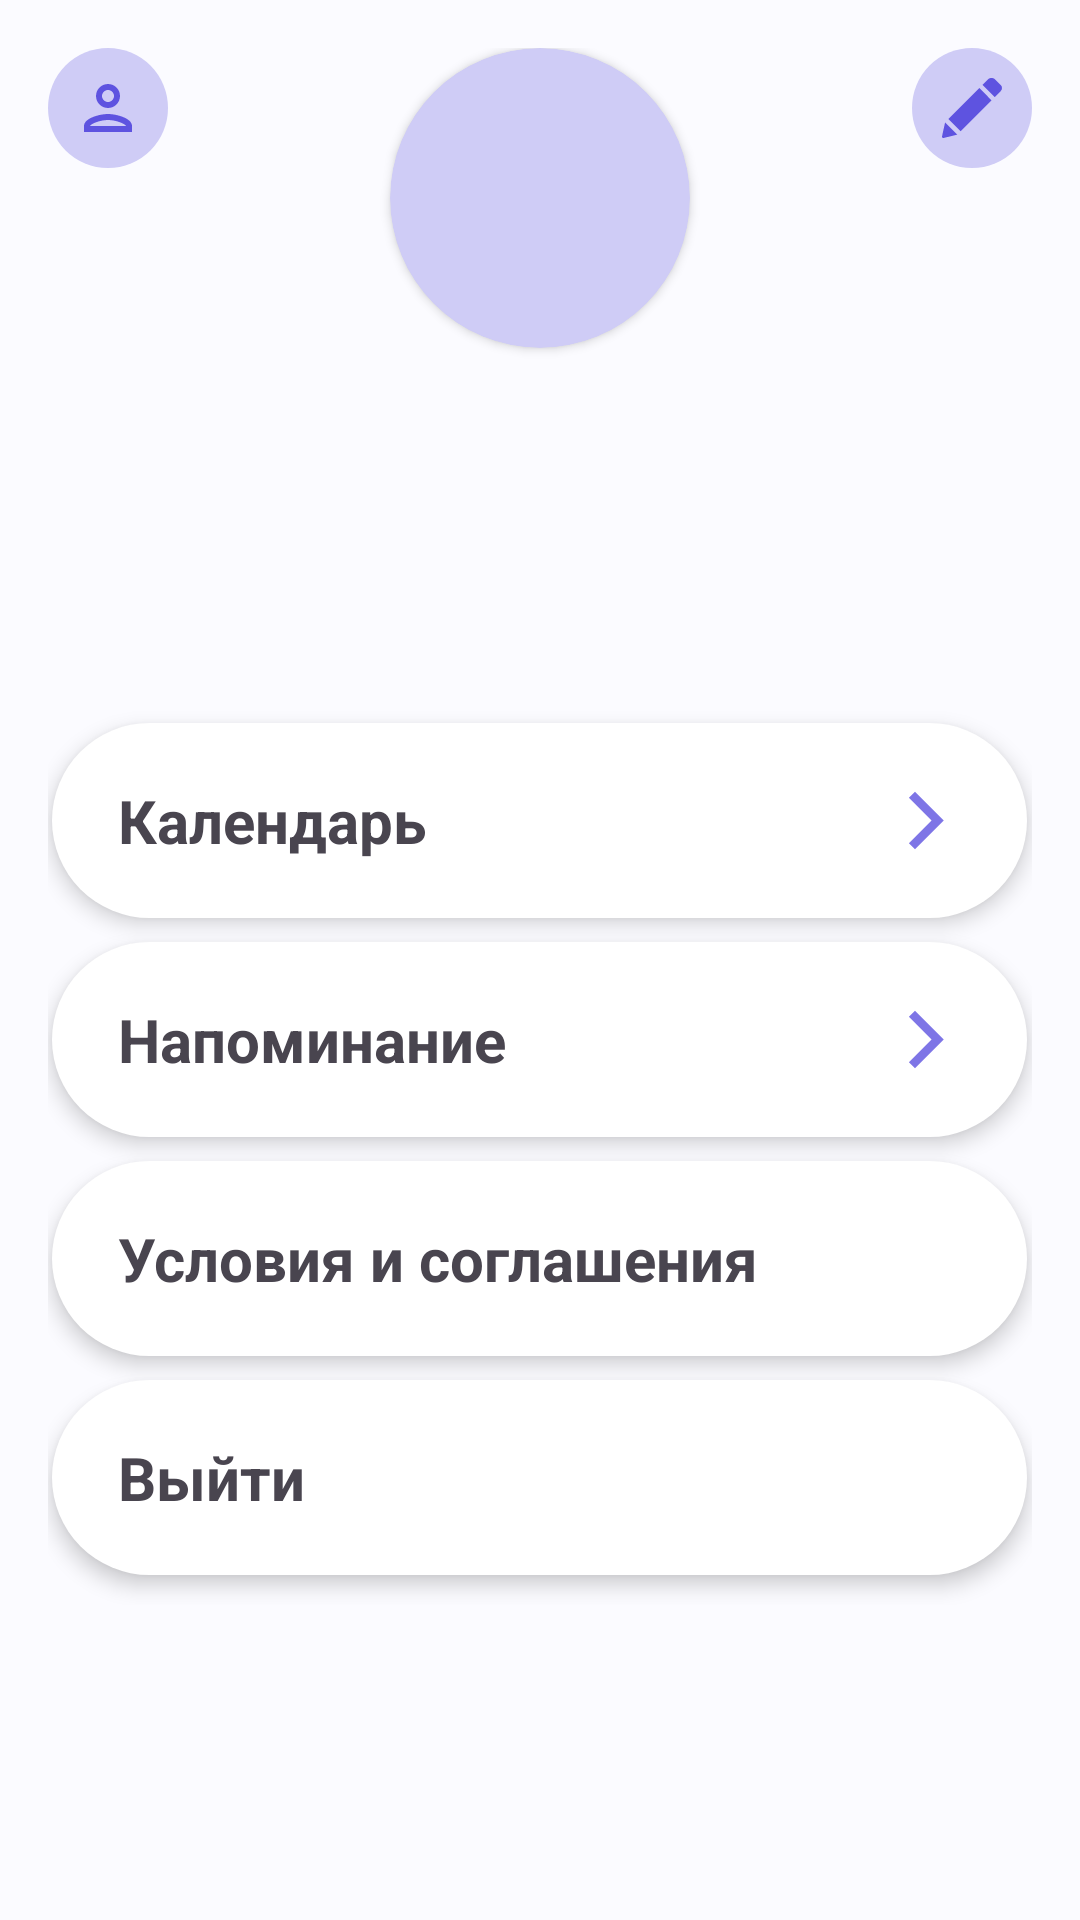

This screen was rendered from an Android layout file. Write that file and the resources it references.
<!-- AndroidManifest.xml: application theme Theme.FitCareHub -->
<!-- res/layout/fragment_profile.xml -->
<?xml version="1.0" encoding="utf-8"?>
<FrameLayout xmlns:android="http://schemas.android.com/apk/res/android"
    xmlns:app="http://schemas.android.com/apk/res-auto"
    xmlns:tools="http://schemas.android.com/tools"
    android:layout_width="match_parent"
    android:layout_height="match_parent"
    android:background="#FBFBFF"
    tools:context=".ProfileFragment">

    <LinearLayout
        android:layout_width="match_parent"
        android:layout_height="wrap_content"
        android:gravity="center_horizontal"
        android:orientation="vertical">

        <RelativeLayout
            android:layout_width="match_parent"
            android:layout_height="wrap_content"
            android:padding="16dp">


            <LinearLayout
                android:layout_width="40dp"
                android:layout_height="40dp"
                android:gravity="center"
                android:layout_alignParentTop="true"
                android:layout_alignParentEnd="true"
                android:background="@drawable/pre_purpur_rounded">

                <ImageButton
                    android:id="@+id/pencilEditButton"
                    android:layout_width="match_parent"
                    android:layout_height="match_parent"
                    android:background="?attr/selectableItemBackgroundBorderless"
                    android:src="@drawable/editpencil" />
            </LinearLayout>

            <LinearLayout
                android:id="@+id/header"
                android:layout_width="match_parent"
                android:layout_height="wrap_content"
                android:gravity="center_horizontal"
                android:orientation="vertical">

                <androidx.cardview.widget.CardView
                    android:layout_width="100dp"
                    android:layout_height="100dp"
                    android:layout_gravity="center_horizontal"
                    android:layout_marginBottom="8dp"
                    app:cardBackgroundColor="#CFCCF6"
                    app:cardCornerRadius="50dp">

                    <ImageView
                        android:id="@+id/profileFragmentProfilePicture"
                        android:layout_width="match_parent"
                        android:layout_height="match_parent"
                        android:scaleType="centerCrop"
                        android:src="@drawable/defaultprofilepicture" />
                </androidx.cardview.widget.CardView>

                <TextView
                    android:id="@+id/NameSurname"
                    android:layout_width="wrap_content"
                    android:layout_height="wrap_content"
                    android:text=""
                    android:textAlignment="center"
                    android:textSize="20sp"
                    android:textStyle="bold" />
            </LinearLayout>
            <LinearLayout
                android:layout_width="40dp"
                android:layout_height="40dp"
                android:gravity="center"
                android:layout_alignParentTop="true"
                android:layout_alignParentStart="true"
                android:background="@drawable/pre_purpur_rounded">

                <ImageButton
                    android:id="@+id/friendRequest"
                    android:layout_width="match_parent"
                    android:layout_height="match_parent"
                    android:background="?attr/selectableItemBackgroundBorderless"
                    android:src="@drawable/__icon__person_purpur2" />
            </LinearLayout>
        </RelativeLayout>

        <ScrollView
            android:layout_width="match_parent"
            android:layout_height="0dp"
            android:layout_marginTop="50dp"
            android:layout_weight="1">

            <LinearLayout
                android:id="@+id/content"
                android:layout_width="match_parent"
                android:layout_height="wrap_content"
                android:gravity="center_horizontal"
                android:orientation="vertical"
                android:padding="16dp">

                <LinearLayout
                    android:layout_width="325dp"
                    android:layout_height="65dp"
                    android:layout_marginTop="8dp"
                    android:background="@drawable/rounded_shape"
                    android:elevation="4dp"
                    android:gravity="center_vertical"
                    android:orientation="horizontal"
                    android:padding="12dp">

                    <TextView
                        android:layout_width="wrap_content"
                        android:layout_height="wrap_content"
                        android:layout_marginStart="10dp"
                        android:layout_weight="1"
                        android:text="Календарь"
                        android:textSize="20sp"
                        android:textStyle="bold" />

                    <ImageView
                        android:layout_width="wrap_content"
                        android:layout_height="wrap_content"
                        android:layout_marginEnd="10dp"
                        android:src="@drawable/__icon__arrow_forward_ios_" />
                </LinearLayout>

                <LinearLayout
                    android:layout_width="325dp"
                    android:layout_height="65dp"
                    android:layout_marginTop="8dp"
                    android:background="@drawable/rounded_shape"
                    android:elevation="4dp"
                    android:gravity="center_vertical"
                    android:orientation="horizontal"
                    android:padding="12dp">

                    <TextView
                        android:layout_width="wrap_content"
                        android:layout_height="wrap_content"
                        android:layout_marginStart="10dp"
                        android:layout_weight="1"
                        android:text="Напоминание"
                        android:textSize="20sp"
                        android:textStyle="bold" />

                    <ImageView
                        android:layout_width="wrap_content"
                        android:layout_height="wrap_content"
                        android:layout_marginEnd="10dp"
                        android:src="@drawable/__icon__arrow_forward_ios_" />
                </LinearLayout>

                <LinearLayout
                    android:layout_width="325dp"
                    android:layout_height="65dp"
                    android:layout_marginTop="8dp"
                    android:background="@drawable/rounded_shape"
                    android:elevation="4dp"
                    android:gravity="center_vertical"
                    android:orientation="horizontal"
                    android:padding="12dp">

                    <TextView
                        android:layout_width="match_parent"
                        android:layout_height="wrap_content"
                        android:layout_marginStart="10dp"
                        android:text="Условия и соглашения"
                        android:textSize="20sp"
                        android:textStyle="bold" />
                </LinearLayout>

                <LinearLayout
                    android:id="@+id/linear_layout_sign_out"
                    android:layout_width="325dp"
                    android:layout_height="65dp"
                    android:layout_marginTop="8dp"
                    android:layout_marginBottom="10dp"
                    android:background="@drawable/rounded_shape"
                    android:elevation="4dp"
                    android:gravity="center_vertical"
                    android:orientation="horizontal"
                    android:padding="12dp">

                    <TextView
                        android:id="@+id/profile_fragment_sign_out"
                        android:layout_width="match_parent"
                        android:layout_height="wrap_content"
                        android:layout_marginStart="10dp"
                        android:text="Выйти"
                        android:textSize="20sp"
                        android:textStyle="bold" />
                </LinearLayout>


            </LinearLayout>
        </ScrollView>


    </LinearLayout>
</FrameLayout>
<!-- resources referenced by this layout -->
<resources>
  <!-- drawable __icon__arrow_forward_ios_ (drawable) -->
  <vector xmlns:android="http://schemas.android.com/apk/res/android"
      android:width="23dp"
      android:height="23dp"
      android:viewportWidth="23"
      android:viewportHeight="23">
    <path
        android:pathData="M5.635,3.948L13.187,11.5L5.635,19.052L7.667,21.083L17.25,11.5L7.667,1.917L5.635,3.948Z"
        android:fillColor="#7E75E6"/>
  </vector>
  <!-- drawable __icon__person_purpur2 (drawable) -->
  <vector android:height="24dp" android:viewportHeight="35"
      android:viewportWidth="35" android:width="24dp" xmlns:android="http://schemas.android.com/apk/res/android">
      <path android:fillColor="#5E53E0" android:pathData="M17.5,8.75C19.104,8.75 20.417,10.063 20.417,11.667C20.417,13.271 19.104,14.583 17.5,14.583C15.896,14.583 14.583,13.271 14.583,11.667C14.583,10.063 15.896,8.75 17.5,8.75ZM17.5,23.333C21.438,23.333 25.958,25.215 26.25,26.25H8.75C9.085,25.2 13.577,23.333 17.5,23.333ZM17.5,5.833C14.277,5.833 11.667,8.444 11.667,11.667C11.667,14.89 14.277,17.5 17.5,17.5C20.723,17.5 23.333,14.89 23.333,11.667C23.333,8.444 20.723,5.833 17.5,5.833ZM17.5,20.417C13.606,20.417 5.833,22.371 5.833,26.25V29.167H29.167V26.25C29.167,22.371 21.394,20.417 17.5,20.417Z"/>
  </vector>
  <!-- drawable editpencil (drawable) -->
  <vector xmlns:android="http://schemas.android.com/apk/res/android"
      android:width="20dp"
      android:height="20dp"
      android:viewportWidth="13"
      android:viewportHeight="13">
    <path
        android:pathData="M8.084,2.17L10.728,4.827L4.034,11.554L1.391,8.896L8.084,2.17ZM12.735,1.529L11.556,0.344C11.1,-0.115 10.36,-0.115 9.902,0.344L8.773,1.479L11.417,4.136L12.735,2.812C13.088,2.457 13.088,1.884 12.735,1.529ZM0.007,12.632C-0.041,12.849 0.155,13.044 0.371,12.991L3.318,12.273L0.675,9.616L0.007,12.632Z"
        android:fillColor="#5E53E0"/>
  </vector>
  <!-- drawable pre_purpur_rounded (drawable) -->
  <?xml version="1.0" encoding="utf-8"?>
  <shape xmlns:android="http://schemas.android.com/apk/res/android"
      android:shape="rectangle">
  
      <solid
          android:color="@color/pre_purpur"/>
  
      <corners
          android:radius="20dp"/>
  
  </shape>
  <!-- drawable rounded_shape (drawable) -->
  <shape xmlns:android="http://schemas.android.com/apk/res/android"
      android:shape="rectangle">
      <corners android:radius="50dp" />
      <size
          android:width="100dp"
          android:height="100dp" />
      <solid android:color="#FFFFFF" />
  </shape>
  <style name="Theme.FitCareHub" parent="Base.Theme.FitCareHub" />
  <color name="pre_purpur">#CFCCF6</color>
  <style name="Base.Theme.FitCareHub" parent="Theme.Material3.DayNight.NoActionBar">
          
          
      </style>
</resources>
